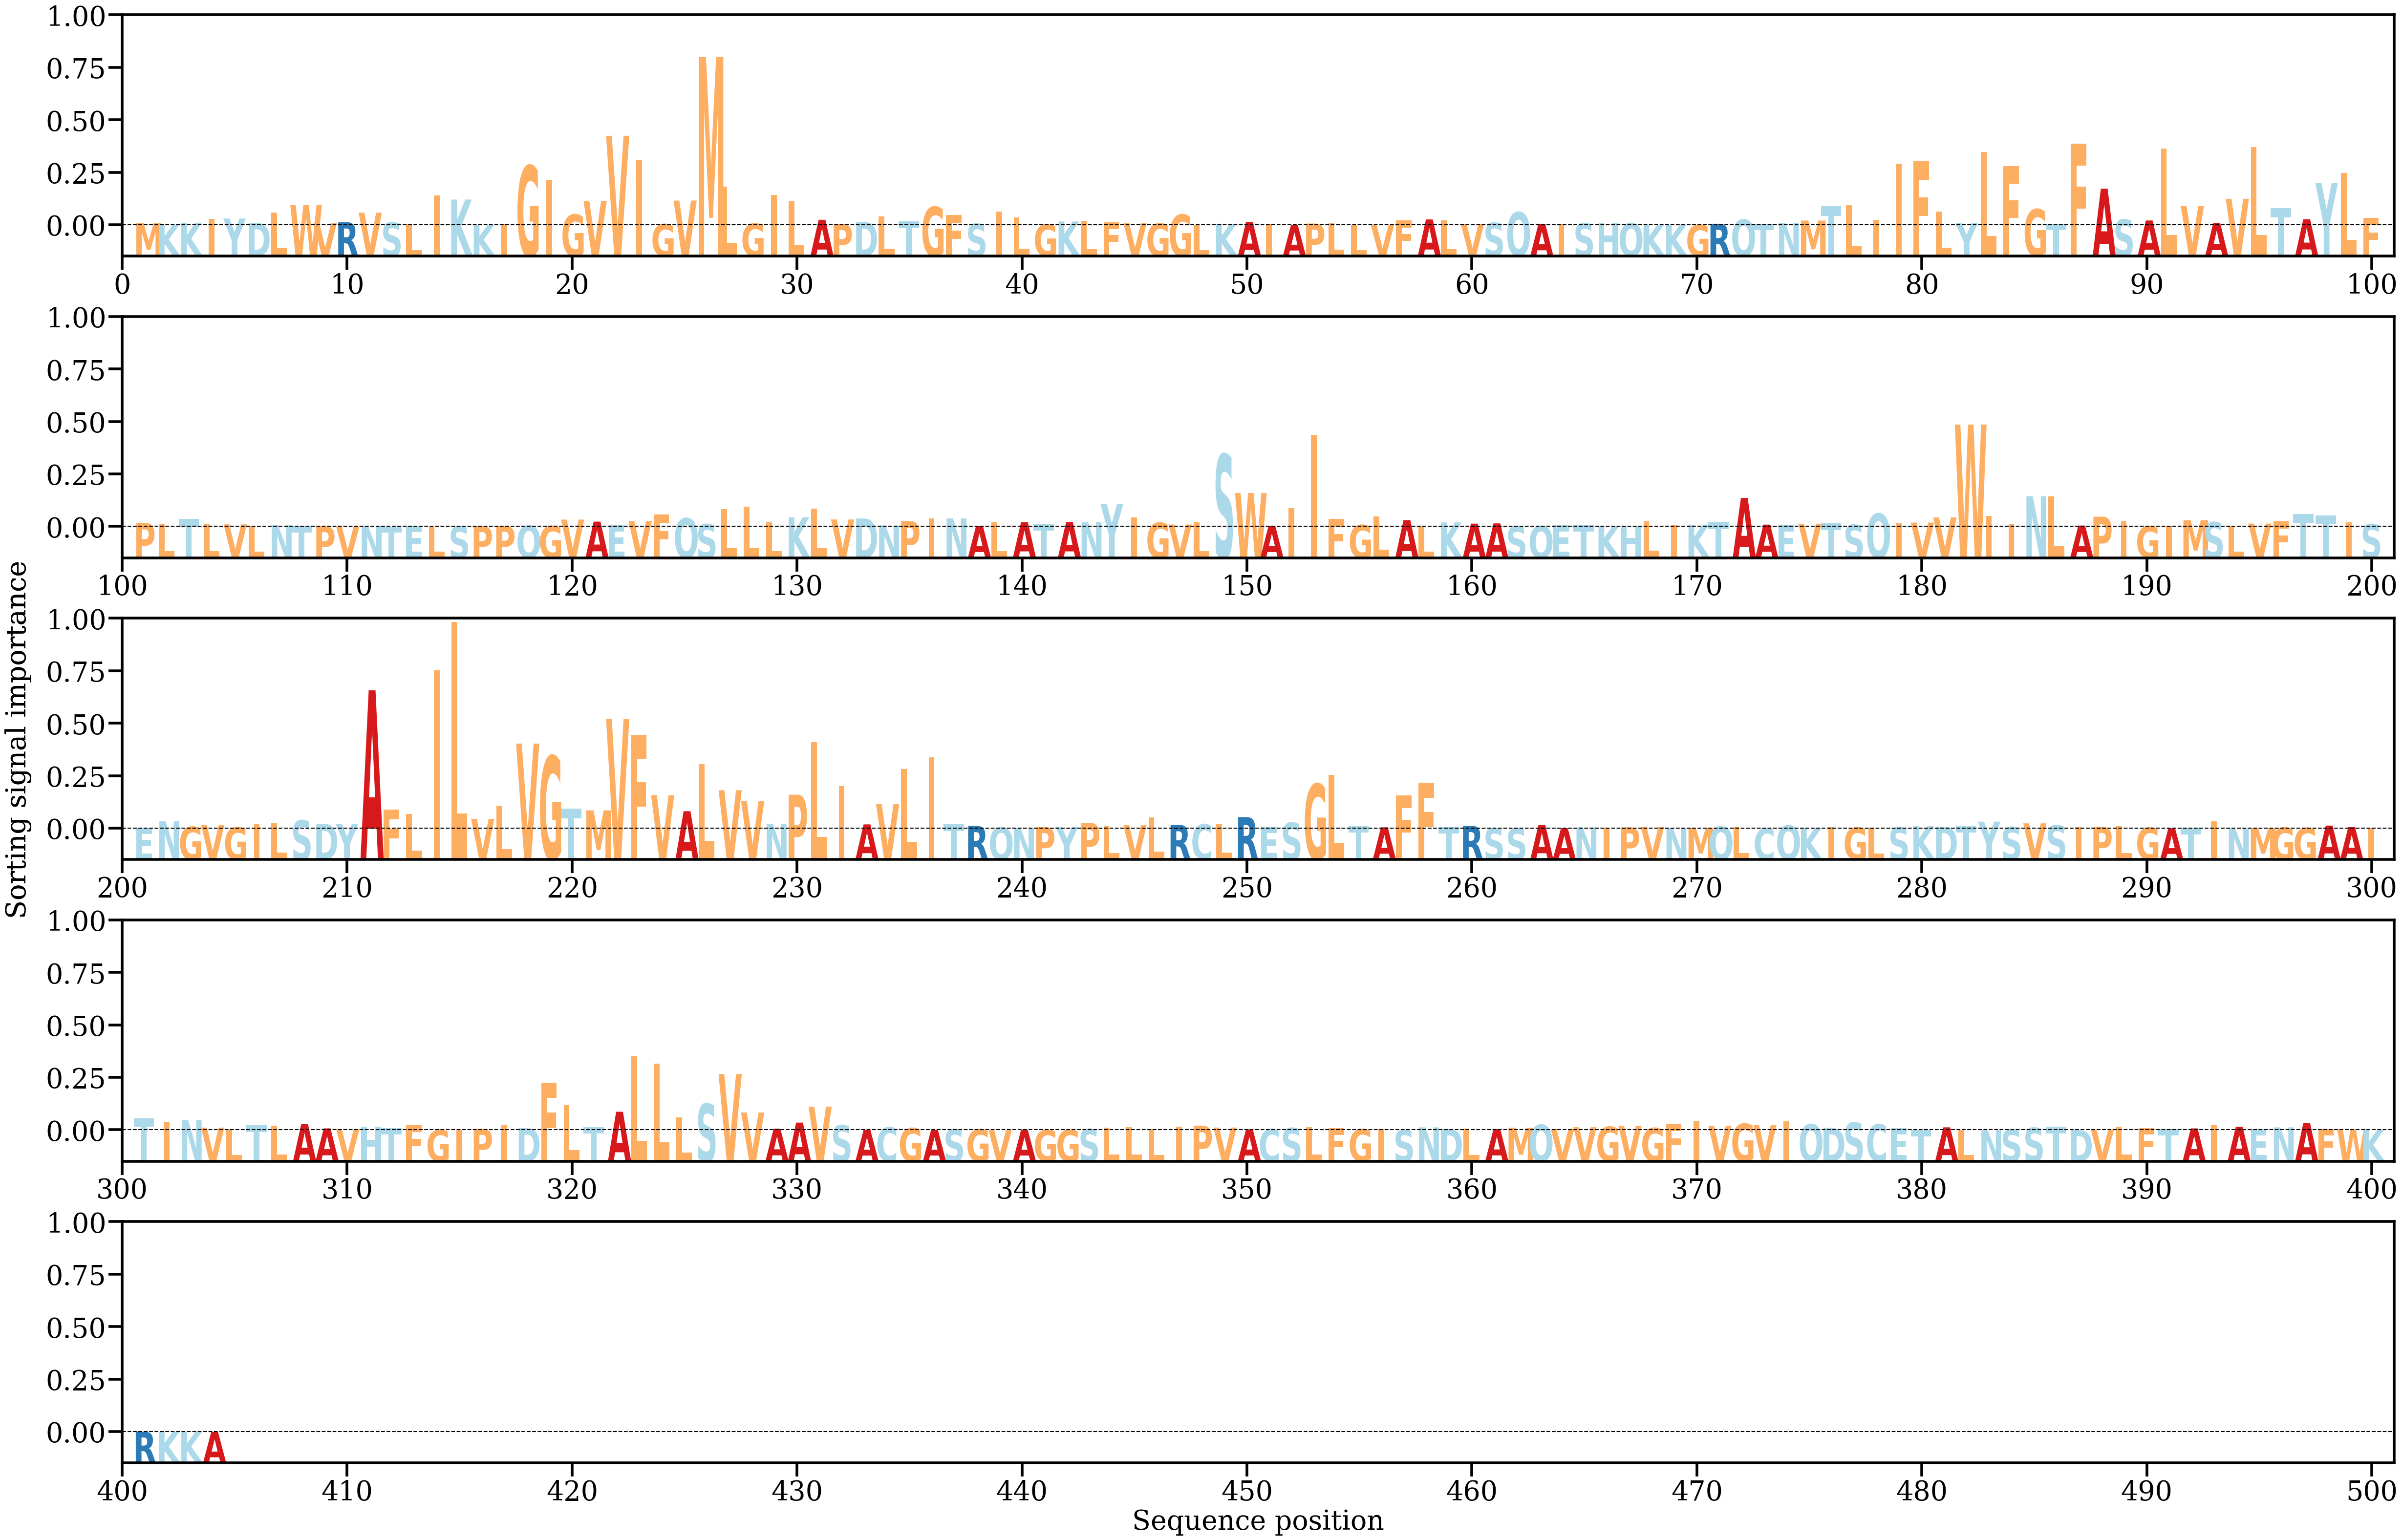

Data behind this chart, as committed beside it:
AA, Alpha
M, [0.00045559]
K, [0.00014745]
K, [0.00050944]
I, [0.00125865]
Y, [0.00134717]
D, [0.0004984]
L, [0.00250521]
W, [0.00402931]
V, [0.0004608]
R, [0.00062494]
V, [0.00250779]
S, [0.00056928]
L, [0.00016622]
I, [0.00588595]
K, [0.00510195]
K, [8.6747496e-05]
I, [0.00024799]
G, [0.01181232]
I, [0.00903956]
G, [0.00213621]
V, [0.00476788]
V, [0.01772628]
I, [0.0129281]
G, [0.00024307]
V, [0.00489581]
M, [0.0332972]
L, [0.00769312]
G, [0.00034643]
I, [0.00597637]
L, [0.00475093]
A, [0.00109679]
P, [0.00024141]
D, [0.00068728]
L, [0.0017336]
T, [0.00083253]
G, [0.00366246]
F, [0.00203398]
S, [0.00031061]
I, [0.00273475]
L, [0.00158423]
G, [0.00020372]
K, [0.00076301]
L, [0.00084415]
F, [0.00059759]
V, [0.00042732]
G, [0.00036684]
G, [0.00211389]
L, [4.6517926e-05]
K, [0.00031198]
A, [0.00066728]
I, [0.00035305]
A, [6.090508e-05]
P, [0.00034929]
L, [0.00044709]
L, [0.00013986]
V, [2.1399834e-05]
F, [0.00095201]
A, [0.00116083]
L, [0.00097167]
V, [0.00023312]
... 344 more rows
